Image classification data set "pic" (RobinWenqian/Inceptionv3-pytorch-image-classification on GitHub). Class labels (4): bush, car, grass, ground.

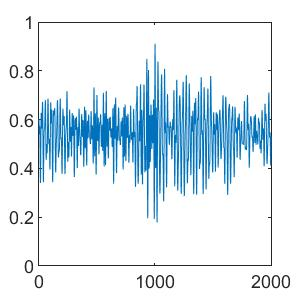
Label: bush

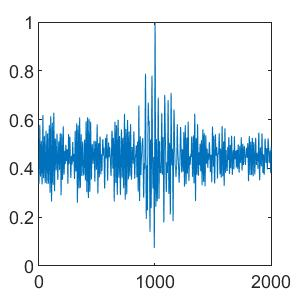
Label: car

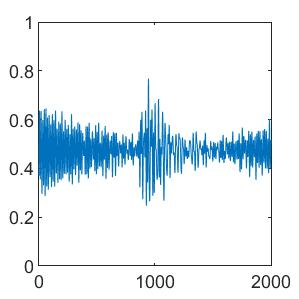
Label: grass

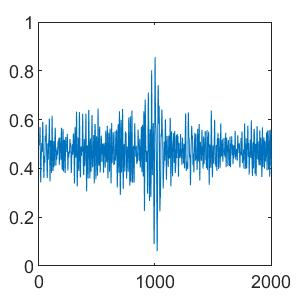
Label: ground

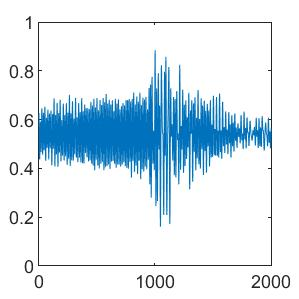
Label: grass

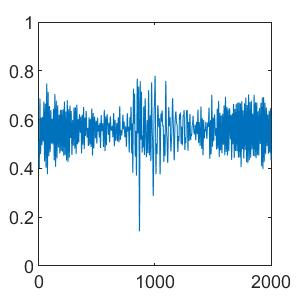
Label: bush
